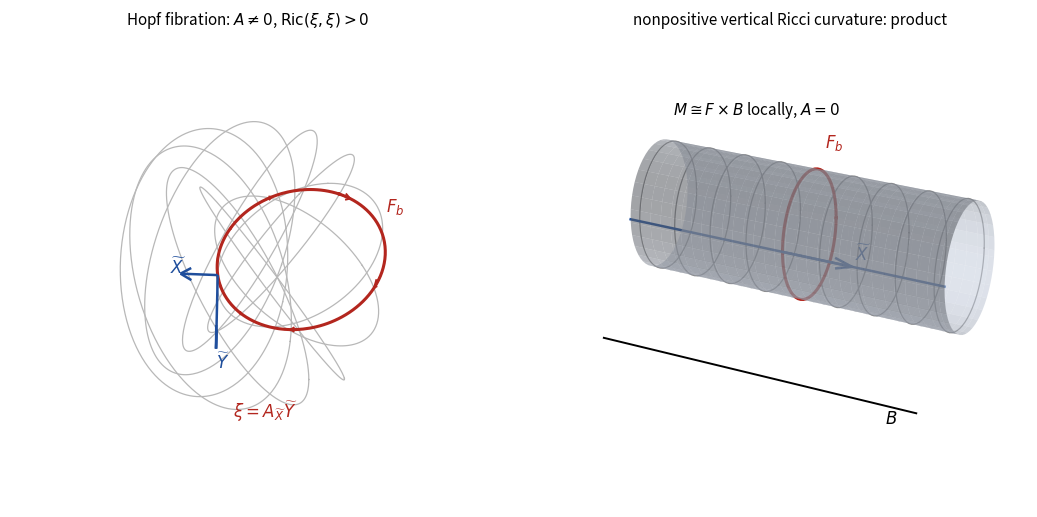

Reproduce this figure in Python.
"""Figure 1 of the paper: Hopf twisting versus a local product (schematic)."""
import numpy as np
import matplotlib
matplotlib.use("Agg")
import matplotlib.pyplot as plt
from mpl_toolkits.mplot3d import Axes3D  # noqa: F401

def hopf_circle(eta, phi, n=200):
    """A Hopf fibre on the torus |z1|=cos eta,|z2|=sin eta, stereographically projected."""
    t = np.linspace(0, 2*np.pi, n)
    z1 = np.cos(eta)*np.exp(1j*t)
    z2 = np.sin(eta)*np.exp(1j*(t+phi))
    x, y = z1.real, z1.imag
    u, v = z2.real, z2.imag
    d = 1.0 - v
    return x/d, y/d, u/d

fig = plt.figure(figsize=(11, 5.2), dpi=200)
# ---------------- left: Hopf fibration ----------------
ax = fig.add_subplot(1, 2, 1, projection="3d")
eta = 0.62
for phi in np.linspace(0, 2*np.pi, 9, endpoint=False):
    X, Y, Z = hopf_circle(eta, phi)
    ax.plot(X, Y, Z, color="0.72", lw=0.9)
X, Y, Z = hopf_circle(eta, 0.9)
ax.plot(X, Y, Z, color="#b3261e", lw=2.2, label=r"$F_b$")
# tangent (vertical) field xi along the fibre, and two horizontal arrows
for i in range(0, 200, 25):
    j = (i + 3) % 200
    ax.quiver(X[i], Y[i], Z[i], X[j]-X[i], Y[j]-Y[i], Z[j]-Z[i],
              color="#b3261e", arrow_length_ratio=0.45, lw=1.4)
i0 = 112
p = np.array([X[i0], Y[i0], Z[i0]])
tang = np.array([X[i0+3]-X[i0], Y[i0+3]-Y[i0], Z[i0+3]-Z[i0]]); tang /= np.linalg.norm(tang)
a = np.cross(tang, [0, 0, 1]); a /= np.linalg.norm(a)
b = np.cross(tang, a); b /= np.linalg.norm(b)
ax.quiver(*p, *(0.55*a), color="#1f4e9c", arrow_length_ratio=0.3, lw=1.8)
ax.quiver(*p, *(0.55*b), color="#1f4e9c", arrow_length_ratio=0.3, lw=1.8)
ax.text(*(p+0.70*a), r"$\widetilde X$", color="#1f4e9c", fontsize=12)
ax.text(*(p+0.70*b), r"$\widetilde Y$", color="#1f4e9c", fontsize=12)
ax.text(*(p-1.25*tang+np.array([0.15,0,-0.55])), r"$\xi=A_{\widetilde X}\widetilde Y$", color="#b3261e", fontsize=12)
ax.text(X[20], Y[20], Z[20]+0.3, r"$F_b$", color="#b3261e", fontsize=12)
ax.set_title(r"Hopf fibration: $A\neq0$, $\mathrm{Ric}(\xi,\xi)>0$", fontsize=11)
ax.set_axis_off(); ax.view_init(elev=28, azim=-55)
ax.set_box_aspect((1, 1, 0.8))
# ---------------- right: local product ----------------
ax = fig.add_subplot(1, 2, 2, projection="3d")
s = np.linspace(-1.6, 1.6, 60); t = np.linspace(0, 2*np.pi, 60)
S, T = np.meshgrid(s, t)
r = 0.55
ax.plot_surface(S, r*np.cos(T), r*np.sin(T), color="#d9e2f3", alpha=0.55, linewidth=0, antialiased=True)
for sv in np.linspace(-1.5, 1.5, 9):
    ax.plot(np.full_like(t, sv), r*np.cos(t), r*np.sin(t), color="0.55", lw=0.9)
ax.plot(np.zeros_like(t), r*np.cos(t), r*np.sin(t), color="#b3261e", lw=2.2)
ax.text(0.05, r*np.cos(1.2), r*np.sin(1.2)+0.2, r"$F_b$", color="#b3261e", fontsize=12)
# base line and horizontal leaf
ax.plot(s, np.full_like(s, -r), np.full_like(s, 0), color="#1f4e9c", lw=1.8)
ax.plot(s, np.full_like(s, -1.1), np.full_like(s, -0.9), color="k", lw=1.4)
ax.text(1.3, -1.1, -1.05, r"$B$", fontsize=12)
ax.quiver(0.0, -r, 0.0, 0.7, 0, 0, color="#1f4e9c", arrow_length_ratio=0.25, lw=1.8)
ax.text(0.75, -r-0.05, 0.08, r"$\widetilde X$", color="#1f4e9c", fontsize=12)
ax.text(-1.55, 0.2, 0.75, r"$M\cong F\times B$ locally, $A=0$", fontsize=11)
ax.set_title(r"nonpositive vertical Ricci curvature: product", fontsize=11)
ax.set_axis_off(); ax.view_init(elev=22, azim=-60)
ax.set_box_aspect((2.2, 1, 1))
plt.tight_layout()
plt.savefig("fig_dichotomy.png", dpi=200, bbox_inches="tight")
print("ok")
